Run: headless pygame with SDL's dummy video driver; simulated clock (each Clock.tick advances the game by its frame time, no real sleeping); random seed 0; keys injected as events and as key.get_pressed() state; mouse plan: one left click at the window centre at the start of phase 2, then a move to the lower-right quarter at the start of phase 3.
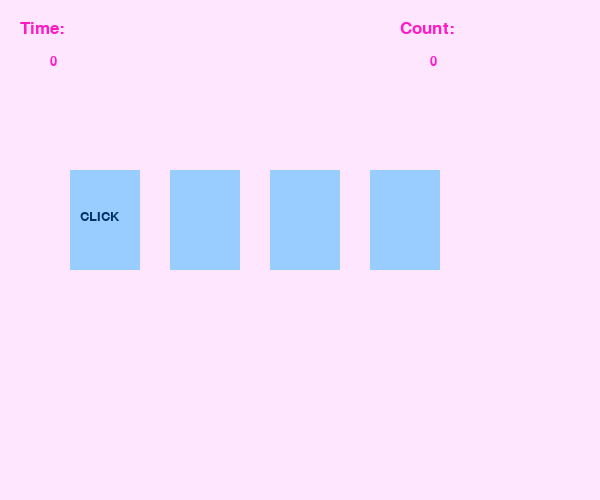
Frame 1 of 4 · flips 1–60 · no input
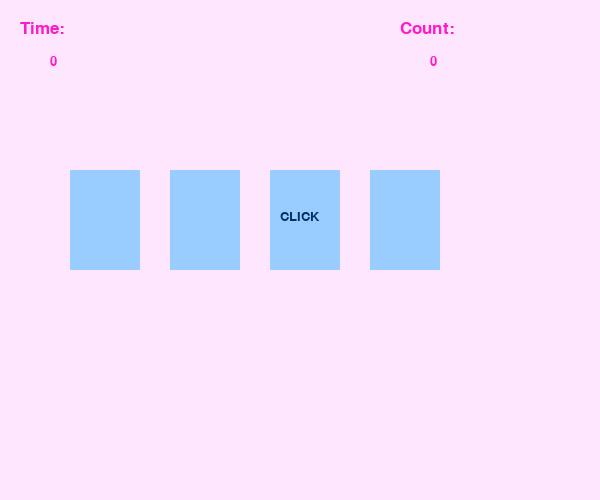
Frame 2 of 4 · flips 61–180 · clicked the window centre · tapped SPACE, RETURN · held RIGHT (→), D
Frame 3 of 4 · flips 181–300 · moved the mouse to the lower-right quarter · held DOWN (↓), S · screen unchanged from frame 2, image omitted
Frame 4 of 4 · flips 301–420 · held LEFT (←), A, UP (↑), W · screen unchanged from frame 3, image omitted

The pygame program that drew these frames:

import pygame
from random import randint
import time
pygame.init()

#RGB colorcode
babypink = (255, 230, 255)
hotpink = (255, 26, 198)
skyblue = (153, 204, 255)
darkblue = (0, 49, 102)
lightred = (255, 204, 204)
lightgreen = (230, 255, 230)

width = 600
height  = 500
window = pygame.display.set_mode((width, height))
window.fill(babypink)
clock = pygame.time.Clock()

class Area():
    def __init__(self, x=0, y=0, width=10, height=10, color=None):
        self.rect = pygame.Rect(x, y, width, height) 
        self.fill_color = color
    def color(self, new_color):
        self.fill_color = new_color
    def fill(self):
        pygame.draw.rect(window, self.fill_color, self.rect)
    def outline(self, frame_color, thickness):  #garis besar persegi panjang yang ada
        pygame.draw.rect(window, frame_color, self.rect, thickness)   
    def collidepoint(self, x, y):
        return self.rect.collidepoint(x, y) 

class Label(Area):
    def set_text(self, text, fsize=12, text_color=darkblue):
        self.image = pygame.font.SysFont('verdana', fsize).render(text, True, text_color)
    def draw(self, shift_x=0, shift_y=0):
        self.fill()
        window.blit(self.image, (self.rect.x + shift_x, self.rect.y + shift_y))

start_time = time.time()
cur_time = start_time

time_text = Label(0,0,50,50, babypink)
time_text.set_text('Time:',25, hotpink)
time_text.draw(20, 20)

timer = Label(50,55,50,40,babypink)
timer.set_text('0', 20, hotpink)
timer.draw(0,0)

score_text = Label(380,0,50,50,babypink)
score_text.set_text('Count:',25, hotpink)
score_text.draw(20,20)

score = Label(430,55,50,40,babypink)
score.set_text('0', 20, hotpink)
score.draw(0,0)

cards = []
num_cards = 4
x = 70

for i in range(num_cards):
    new_card = Label(x, 170, 70, 100, skyblue)
    new_card.outline(darkblue, 40)
    new_card.set_text('CLICK', 20)
    cards.append(new_card)
    x = x + 100

wait = 0
points = 0
play = True
finish = False

while play:
    for e in pygame.event.get():
        if e.type == pygame.QUIT:
            play = False
    "Menggambar kartu dan menampilkan klik"
    if wait == 0:
        wait = 20 #begitu banyak kutu label akan berada di satu tempat
        click = randint(1, num_cards)
        for i in range(num_cards):
            cards[i].color(skyblue)
            if (i + 1) == click:
                cards[i].draw(10, 40)
            else:
                cards[i].fill()
    else:
        wait -= 1
    '''Menangani klik pada kartu'''
    for event in pygame.event.get():
        if event.type == pygame.MOUSEBUTTONDOWN and event.button == 1:
            x, y = event.pos
            for i in range(num_cards):
                if cards[i].collidepoint(x,y):
                    if i + 1 == click:# jika ada label pada kartu, kita beri warna hijau, tambahkan titik 
                        cards[i].color(lightgreen)
                        points += 1
                    else: #jika tidak, warnai merah, kurangi satu poin
                        cards[i].color(lightred)
                        points -= 1
                    cards[i].fill()
                    score.set_text(str(points),25, hotpink)
                    score.draw(0,0)
    "Menang dan kalah"
    new_time = time.time()

    if new_time - start_time  >= 5:
        win = Label(0, 0, width, height, babypink)
        win.set_text("Waktunya sudah habis!!!", 30, hotpink)
        win.draw(110, 180)
        break
        #play = False
    
    if int(new_time) - int(cur_time) == 1: #periksa apakah ada perbedaan 1 detik antara waktu lama dan baru
        timer.set_text(str(int(new_time - start_time)),30, hotpink)
        timer.draw(0,0)
        cur_time = new_time

    if points >= 5:
        win = Label(0, 0, width, height, babypink)
        win.set_text("Anda menang!!!", 30, hotpink)
        win.draw(140, 180)
        resul_time = Label(90, 230, 250, 250, babypink)
        resul_time.set_text("Waktu untuk menyelesaikan: " + str (int(new_time - start_time)) + " сек", 15, hotpink)
        resul_time.draw(0, 0)
        break
        #play = False


    pygame.display.update()
    clock.tick(40)


pygame.display.update() 
